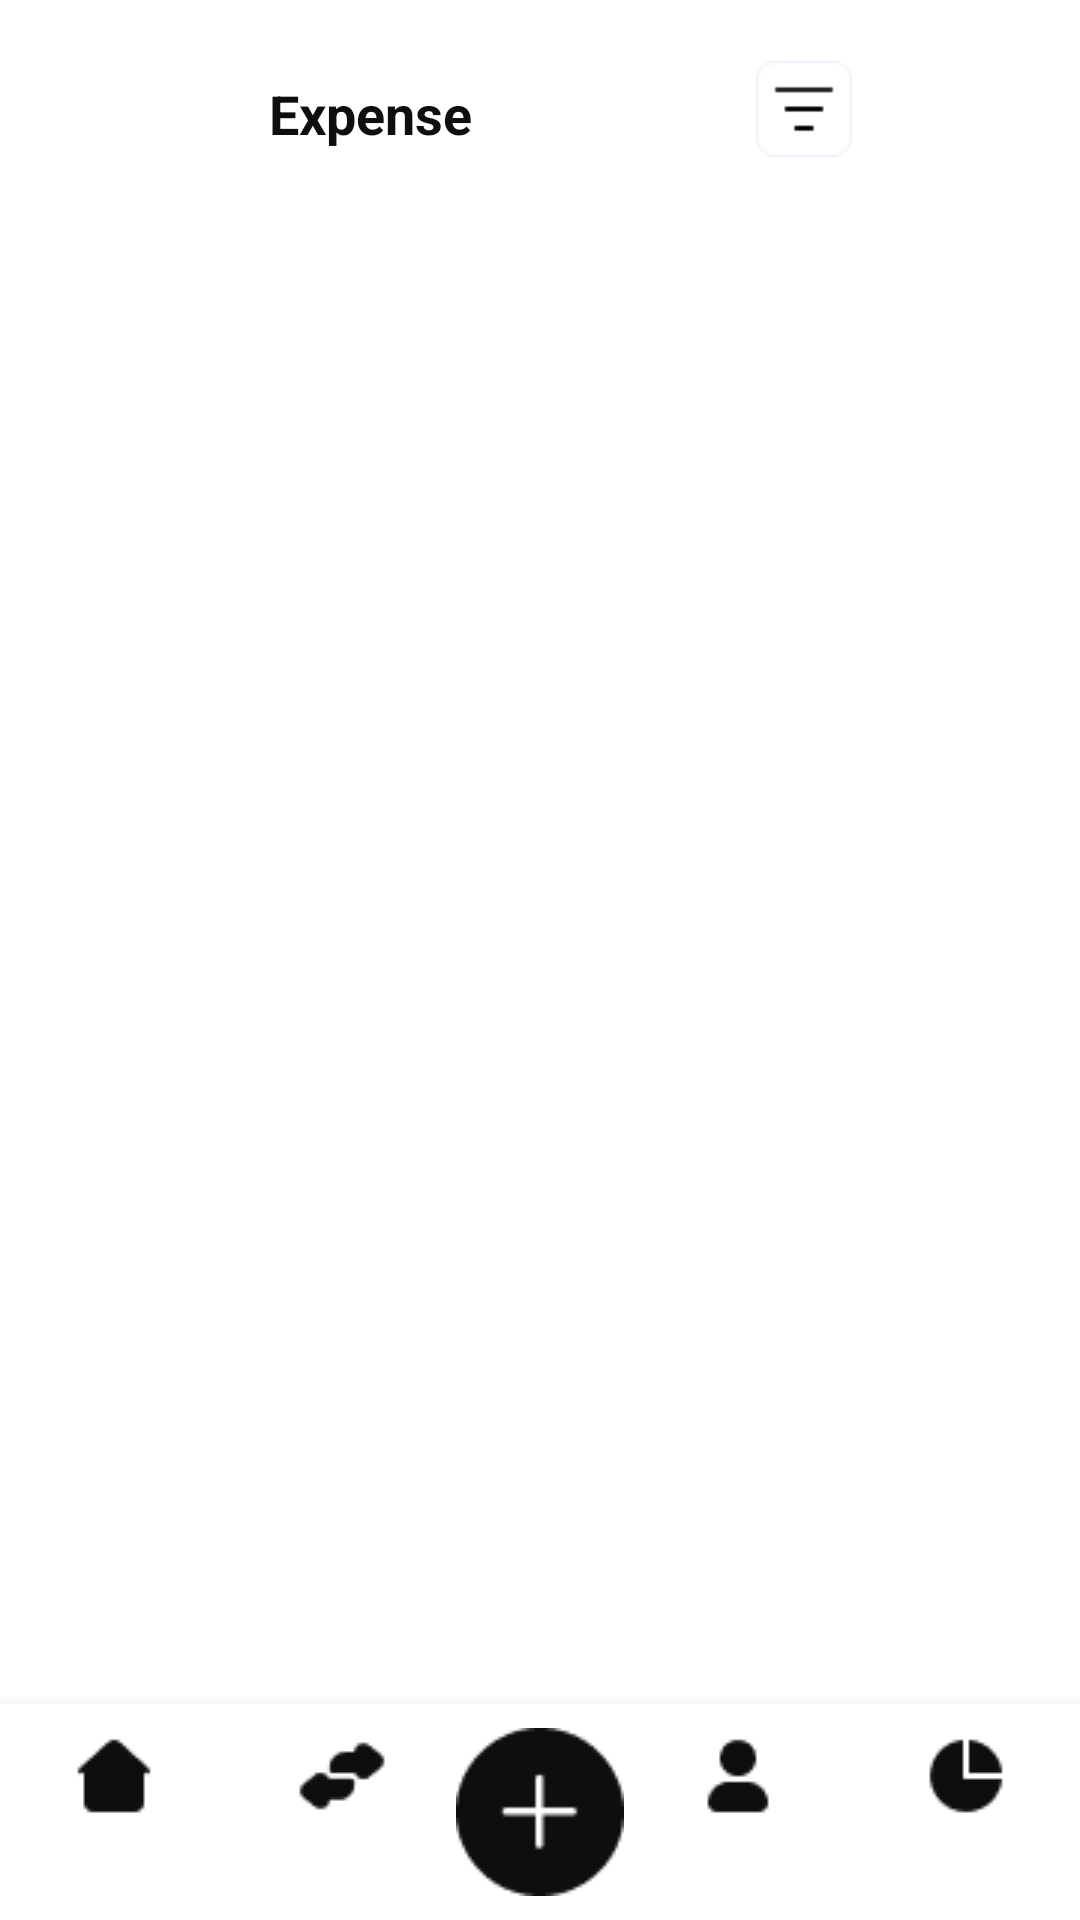

Produce the Android XML layout that renders to this screen, including the resource entries it uses.
<!-- AndroidManifest.xml: application theme Theme.SplurgeSavvy -->
<!-- res/layout/home_expense.xml -->
<?xml version="1.0" encoding="utf-8"?>
<androidx.constraintlayout.widget.ConstraintLayout xmlns:android="http://schemas.android.com/apk/res/android"
    xmlns:app="http://schemas.android.com/apk/res-auto"
    xmlns:tools="http://schemas.android.com/tools"
    android:id="@+id/home_expense_page"
    android:layout_width="match_parent"
    android:layout_height="match_parent"
    android:background="#FFFFFF">

    <RelativeLayout
        android:id="@+id/top_navigat_skin"
        android:layout_width="0dp"
        android:layout_height="65dp"
        android:layout_marginTop="4dp"
        android:background="#FFFFFF"
        app:layout_constraintEnd_toEndOf="parent"
        app:layout_constraintHorizontal_bias="0.0"
        app:layout_constraintStart_toStartOf="parent"
        app:layout_constraintTop_toTopOf="parent">


        <RelativeLayout
            android:id="@+id/month_text"
            android:layout_width="match_parent"
            android:layout_height="match_parent"
            android:layout_centerInParent="true"
            android:layout_alignParentLeft="true"
            android:layout_centerVertical="true"
            android:layout_alignParentStart="true"
            android:layout_marginStart="16dp"/>

        <TextView
            android:id="@+id/title"
            android:layout_width="247dp"
            android:layout_height="48dp"
            android:text="@string/expense"
            android:textAppearance="@style/title_detail_budget"
            android:textStyle="bold"
            android:gravity="center_horizontal|center_vertical"
            app:layout_constraintTop_toTopOf="parent"
            app:layout_constraintStart_toStartOf="parent"
            android:layout_marginTop="10dp"/>

        <RelativeLayout
            android:id="@+id/search_icon"
            android:layout_width="48dp"
            android:layout_height="48dp"
            android:layout_alignParentEnd="true"
            android:layout_centerVertical="true">

            <ImageView
                android:id="@+id/search"
                android:layout_width="match_parent"
                android:layout_height="match_parent"
                android:layout_marginEnd="16dp"
                android:src="@drawable/search_icon" />

        </RelativeLayout>

        <RelativeLayout
            android:id="@+id/filter_icon"
            android:layout_width="48dp"
            android:layout_height="48dp"
            android:layout_toLeftOf="@id/search_icon"
            android:layout_centerVertical="true"
            android:layout_marginEnd="12dp">

            <ImageView
                android:id="@+id/filter"
                android:layout_width="match_parent"
                android:layout_height="match_parent"
                android:layout_marginEnd="16dp"
                android:src="@drawable/filter" />

        </RelativeLayout>

    </RelativeLayout>

    

    <androidx.recyclerview.widget.RecyclerView
        android:id="@+id/recyclerView"
        android:layout_width="379dp"
        android:layout_height="549dp"
        android:layout_marginBottom="72dp"
        app:layout_constraintBottom_toBottomOf="parent"
        app:layout_constraintEnd_toEndOf="parent"
        app:layout_constraintStart_toStartOf="parent"
        app:layout_constraintTop_toBottomOf="@id/top_navigat_skin"
        app:layout_constraintVertical_bias="0.661"
        tools:listitem="@layout/expense_card_view" />

    <RelativeLayout
        android:layout_width="match_parent"
        android:layout_height="match_parent">

        <LinearLayout
            android:id="@+id/bottom_navigation"
            android:layout_width="match_parent"
            android:layout_height="wrap_content"
            android:layout_alignParentBottom="true"
            android:background="@android:color/white"
            android:elevation="8dp"
            android:orientation="horizontal"
            android:paddingVertical="8dp">

            <FrameLayout
                android:id="@+id/home_icon_main"
                android:layout_width="0dp"
                android:layout_height="wrap_content"
                android:layout_weight="1">

                <ImageView
                    android:id="@+id/home_icon"
                    android:layout_width="wrap_content"
                    android:layout_height="match_parent"
                    android:layout_gravity="center"
                    android:clickable="true"
                    android:contentDescription="Home"
                    android:focusable="true"
                    android:src="@drawable/home_home_black" />
            </FrameLayout>

            <FrameLayout
                android:id="@+id/transaction_icon_main"
                android:layout_width="0dp"
                android:layout_height="wrap_content"
                android:layout_weight="1">

                <ImageView
                    android:id="@+id/transaction_icon"
                    android:layout_width="wrap_content"
                    android:layout_height="wrap_content"
                    android:layout_gravity="center"
                    android:clickable="true"
                    android:contentDescription="Transactions"
                    android:focusable="true"
                    android:src="@drawable/home_transactions_black" />
            </FrameLayout>

            <FrameLayout
                android:id="@+id/create_expense_icon_main"
                android:layout_width="56dp"
                android:layout_height="56dp">

                <ImageView
                    android:id="@+id/create_expense_icon"
                    android:layout_width="match_parent"
                    android:layout_height="match_parent"
                    android:layout_gravity="center"
                    android:background="@drawable/rounded_button"
                    android:clickable="true"
                    android:contentDescription="Create Expense"
                    android:elevation="12dp"
                    android:focusable="true"
                    android:src="@drawable/add_new" />
            </FrameLayout>

            <FrameLayout
                android:id="@+id/profile_icon_main"
                android:layout_width="0dp"
                android:layout_height="wrap_content"
                android:layout_weight="1">

                <ImageView
                    android:id="@+id/profile_icon"
                    android:layout_width="wrap_content"
                    android:layout_height="wrap_content"
                    android:layout_gravity="center"
                    android:clickable="true"
                    android:contentDescription="Profile"
                    android:focusable="true"
                    android:src="@drawable/home_profile_black" />
            </FrameLayout>

            <FrameLayout
                android:id="@+id/budget_icon_main"
                android:layout_width="0dp"
                android:layout_height="wrap_content"
                android:layout_weight="1">

                <ImageView
                    android:id="@+id/budget_icon"
                    android:layout_width="wrap_content"
                    android:layout_height="wrap_content"
                    android:layout_gravity="center"
                    android:clickable="true"
                    android:contentDescription="Budget"
                    android:focusable="true"
                    android:src="@drawable/home_budget_black" />
            </FrameLayout>
        </LinearLayout>
    </RelativeLayout>


</androidx.constraintlayout.widget.ConstraintLayout>
<!-- res/layout/expense_card_view.xml (included above) -->
<?xml version="1.0" encoding="utf-8"?>
<androidx.cardview.widget.CardView
    xmlns:android="http://schemas.android.com/apk/res/android"
    xmlns:app="http://schemas.android.com/apk/res-auto"
    android:id="@+id/cardView"
    android:layout_width="match_parent"
    android:layout_height="wrap_content"
    app:cardBackgroundColor="@color/card_background_color"
    app:cardCornerRadius="8dp"
    app:cardElevation="4dp"
    app:cardUseCompatPadding="true">

    <RelativeLayout
        android:layout_width="wrap_content"
        android:layout_height="wrap_content"
        android:padding="16dp">

        <TextView
            android:id="@+id/expenseTitle"
            android:layout_width="wrap_content"
            android:layout_height="wrap_content"
            android:text="Expense Title"
            android:textColor="@color/expense_title_color"
            android:textSize="18sp"
            android:textStyle="bold"
            android:ellipsize="end"/>

        <TextView
            android:id="@+id/expenseAmount"
            android:layout_width="wrap_content"
            android:layout_height="wrap_content"
            android:text="$100"
            android:textColor="@color/expense_amount_color"
            android:layout_alignParentEnd="true"
            android:textSize="24sp"
            android:textStyle="bold"
            android:ellipsize="end"/>

        <TextView
            android:id="@+id/expenseDate"
            android:layout_width="wrap_content"
            android:layout_height="wrap_content"
            android:text="Aug 13, 2023"
            android:textSize="14sp"
            android:layout_alignParentEnd="true"
            android:layout_below="@id/expenseAmount"
            android:layout_marginTop="8dp" />

        <TextView
            android:id="@+id/expenseCategory"
            android:layout_width="wrap_content"
            android:layout_height="wrap_content"
            android:layout_below="@id/expenseTitle"
            android:layout_marginTop="14dp"
            android:text="Food"
            android:textSize="14sp" />


    </RelativeLayout>

</androidx.cardview.widget.CardView>
<!-- resources referenced by this layout -->
<resources>
  <color name="card_background_color">#FFFFFF</color>
  <color name="expense_amount_color">#FF5722</color>
  <color name="expense_title_color">#333333</color>
  <!-- drawable add_new: png bitmap (drawable, 306 bytes) -->
  <!-- drawable filter: png bitmap (drawable, 519 bytes) -->
  <!-- drawable home_budget_black: png bitmap (drawable, 600 bytes) -->
  <!-- drawable home_home_black: png bitmap (drawable, 442 bytes) -->
  <!-- drawable home_profile_black: png bitmap (drawable, 505 bytes) -->
  <!-- drawable home_transactions_black: png bitmap (drawable, 575 bytes) -->
  <!-- drawable rounded_button: png bitmap (drawable, 1004 bytes) -->
  <string name="expense">Expense</string>
  <style name="title_detail_budget">
          <item name="android:textSize">18sp</item>
          <item name="android:textColor">#0D0E0F</item>
      </style>
  <style name="Theme.SplurgeSavvy" parent="Base.Theme.SplurgeSavvy" />
  <style name="Base.Theme.SplurgeSavvy" parent="Theme.Material3.DayNight.NoActionBar">
          
          
      </style>
</resources>
